Dataset: data (GitHub, OmarPelcastre/IA.FINAL). Classes: alfil, caballo, dama, peon, rey, torre.

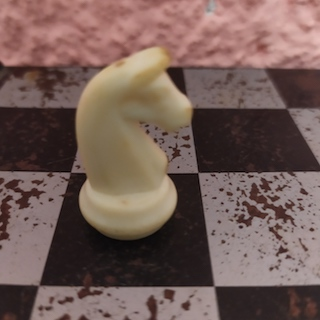
Label: caballo

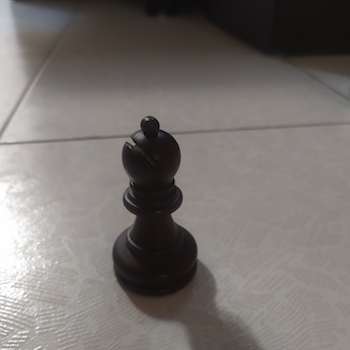
Label: alfil

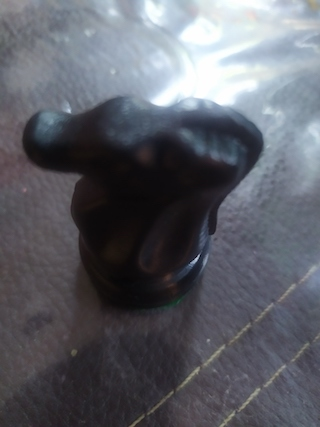
Label: caballo

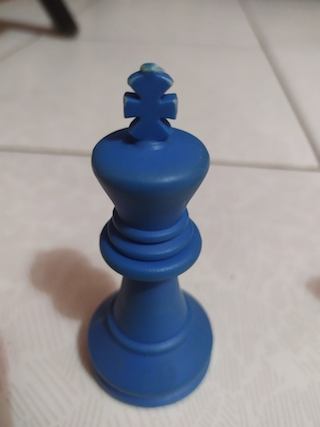
Label: rey

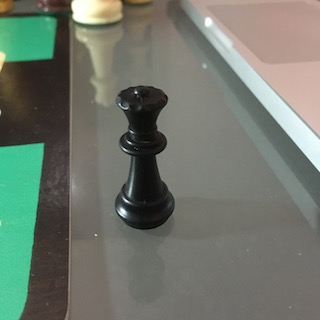
Label: dama

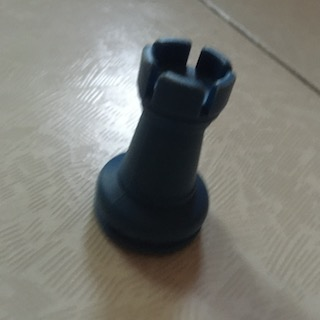
Label: torre
